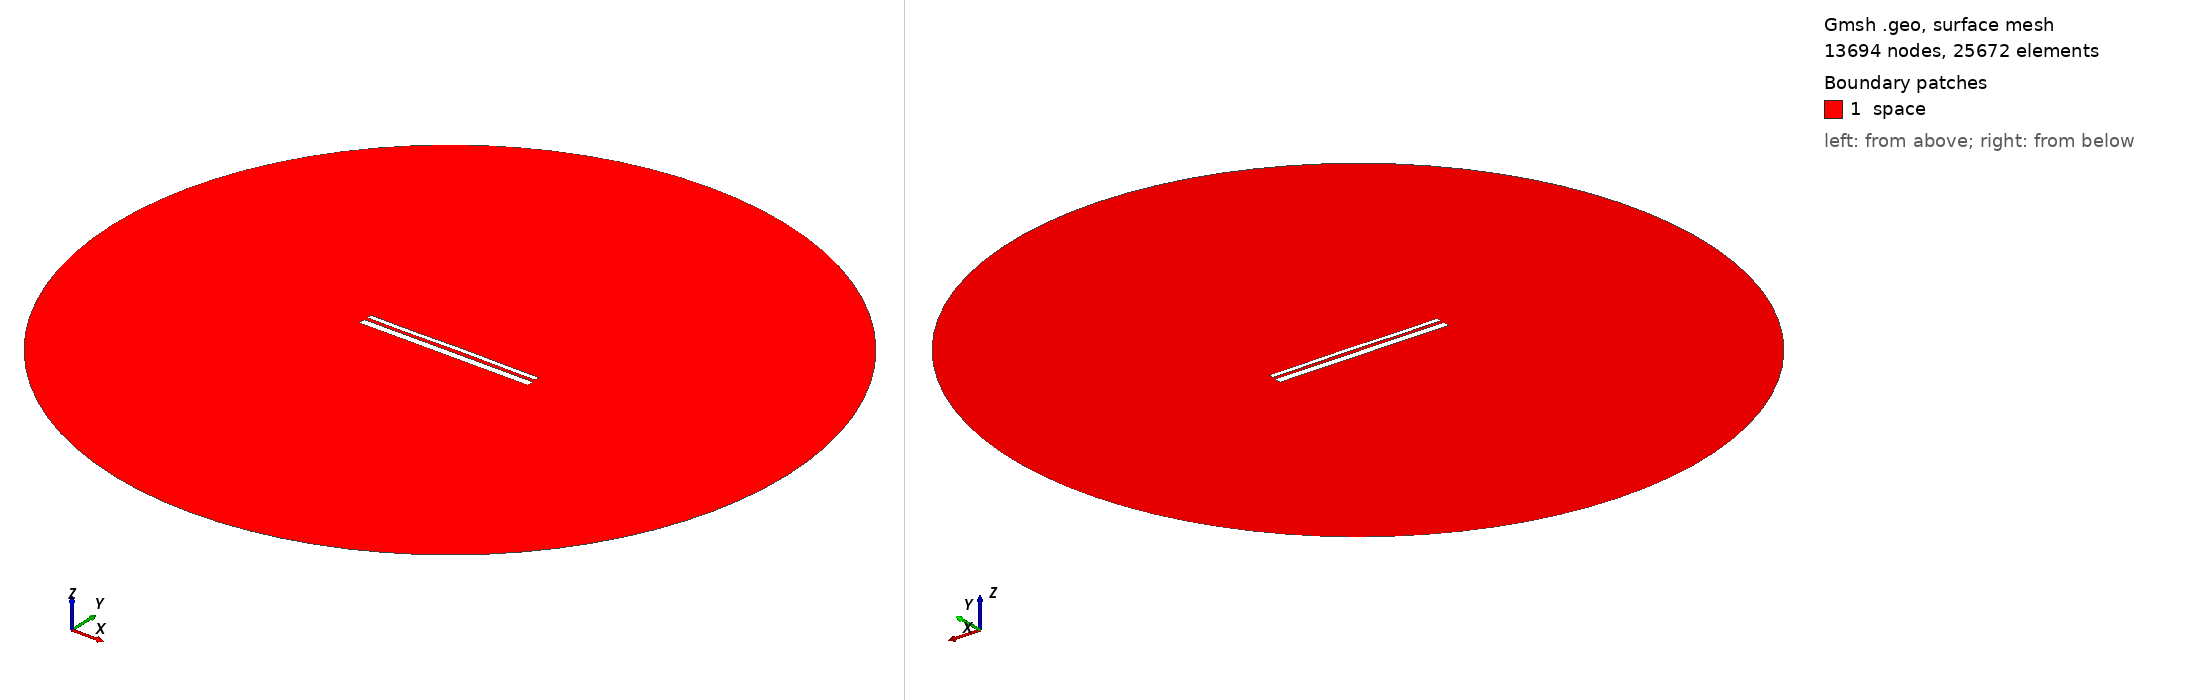

Gmsh geometry script, surface-meshed: 13694 nodes, 25672 surface elements. Boundary patches (legend numbers): 1 space. Left view from above one corner, right view from below the opposite corner. Legend entries are the model's physical surfaces. The drawing asked Gmsh for element sizes between 1% and 20% of the model's largest extent; the script's own settings can give other sizes.

=== 12832.geo (drawn) ===
//---------------------------------------
// Geometry kernel
//---------------------------------------

SetFactory("OpenCASCADE");



//---------------------------------------
// Parameters of the geometry
//---------------------------------------

// Overetch of the upper plate
overetch = 0.5;

// Distance between the plates
distance = 1.5;

// Discretization over the x axis (for the deformation)
nx = 50; 

// Length of the plate
L = 100 - overetch; 

// Number of modes
n = 4; 

// 1st mode coefficient
coeff(1) = 0.0;
beta(1) = 0.596864 * 3.1415926535 / L;

// 2nd mode coefficient
coeff(2) = 0.07499999999999998;
beta(2) = 1.49418 * 3.1415926535 / L;

// 3rd mode coefficient
coeff(3) = -0.075;
beta(3) = 2.50025 * 3.1415926535 / L;

// 4th mode coefficient
coeff(4) = -0.075;
beta(4) = 3.49999 * 3.1415926535 / L;



//---------------------------------------
// Upper plate (deformed rectangle)
//---------------------------------------

// Coordiantes of the upper plate
xmin = -50;
xmax = 50 - overetch;

// Height of the upper plate
yheight = 4 - 2 * overetch;

// Indexes of the points
UpperID[] = {};
LowerID[] = {};
LeftID[] = {};
RightID[] = {};

// Point index
p = 1;

// Horizontal edges
For i In {1:nx}
    x = xmin + (i-1)*(xmax - xmin)/(nx-1);

    y_bottom = distance / 2 + overetch;
    For j In {1:n}
        C = (Cosh(beta(j)*L) + Cos(beta(j)*L)) / (Sinh(beta(j)*L) + Sin(beta(j)*L));
        y_bottom  = y_bottom + coeff(j) * (Cosh(beta(j)*(x+50)) - Cos(beta(j)*(x+50)) - C * (Sinh(beta(j)*(x+50)) - Sin(beta(j)*(x+50))));
    EndFor

    y_top = y_bottom + yheight;

    Point(p) = {x, y_top, 0, 1.0};
    UpperID[i] = p;
    p = p + 1;

    Point(p) = {x, y_bottom, 0, 1.0};
    LowerID[i] = p;
    p = p + 1;
EndFor

// Create point lists
UpperPts[] = {}; LowerPts[] = {};
For i In {1:nx}
  UpperPts[] += {UpperID[i]};
  LowerPts[] += {LowerID[i]};
EndFor

// Build splines
Spline(1) = {UpperPts[]};
Spline(2) = {LowerPts[]};
Line(3) = {LowerPts[nx-1], UpperPts[nx-1]};
Line(4) = {LowerPts[0], UpperPts[0]};

// Build the plane surface
Curve Loop(1) = {2, 3, -1, -4};
Plane Surface(1) = {1};



//---------------------------------------
// Lower plate (rectangle)
//---------------------------------------

// Vertices
Point(1001) = {-50, -1, 0, 1.0};
Point(1002) = { 50, -1, 0, 1.0};
Point(1003) = { 50,  -5, 0, 1.0};
Point(1004) = {-50,  -5, 0, 1.0};

// Edges
Line(5) = {1001, 1002};
Line(6) = {1002, 1003};
Line(7) = {1003, 1004};
Line(8) = {1004, 1001};

// Plane surface
Line Loop(2) = {5, 6, 7, 8};
Plane Surface(2) = {2}; 



//---------------------------------------
// Outer (fictious) boundary
//---------------------------------------

// Points
Point(1005) = {0, 0, 0};       // Center
Point(1006) = {200, 0, 0};     // Start point
Point(1007) = {0, 200, 0};     // 90 degrees
Point(1008) = {-200, 0, 0};    // 180 degrees
Point(1009) = {0, -200, 0};    // 270 degrees

// Circle arcs (each needs start, center, end)
Circle(9) = {1006, 1005, 1007};
Circle(10) = {1007, 1005, 1008};
Circle(11) = {1008, 1005, 1009};
Circle(12) = {1009, 1005, 1006};

// Plane surface for the entire domain
Curve Loop(3) = {9, 10, 11, 12};
Surface(3) = {3};

// Subtract the plates from the whole domain to obtain the actual domain where we want to solve the equations
BooleanDifference{ Surface{3}; Delete; }{ Surface{1}; Surface{2}; Delete; }




//---------------------------------------
// Transfinite Lines/Curves
//---------------------------------------

// Set the number of points on the boundaries
r = 7;

// Plates
Transfinite Curve {1, 2} = 50*r Using Progression 1;
Transfinite Curve {3, 4} = 2*r Using Progression 1;
Transfinite Line {5, 7} = 50*r Using Progression 1;
Transfinite Line {6, 8} = 2*r Using Progression 1;

// Outer boundary
Transfinite Line {9, 10, 11, 12} = 20 Using Progression 1;



//---------------------------------------
// Physical groups
//---------------------------------------                

// Physical curves (boundaries)
Physical Line("force_segment", 10) = {2};
Physical Line("upper_plate", 11) = {1, 3, 4};
Physical Line("lower_plate", 12) = {5, 6, 7, 8};
Physical Line("boundary", 20) = {9, 10, 11, 12};

// Physical Surfaces
Physical Surface("space", 30) = {3};



//---------------------------------------
// 6. Generate the Mesh
//---------------------------------------

// 2D mesh generation
Mesh 2;
